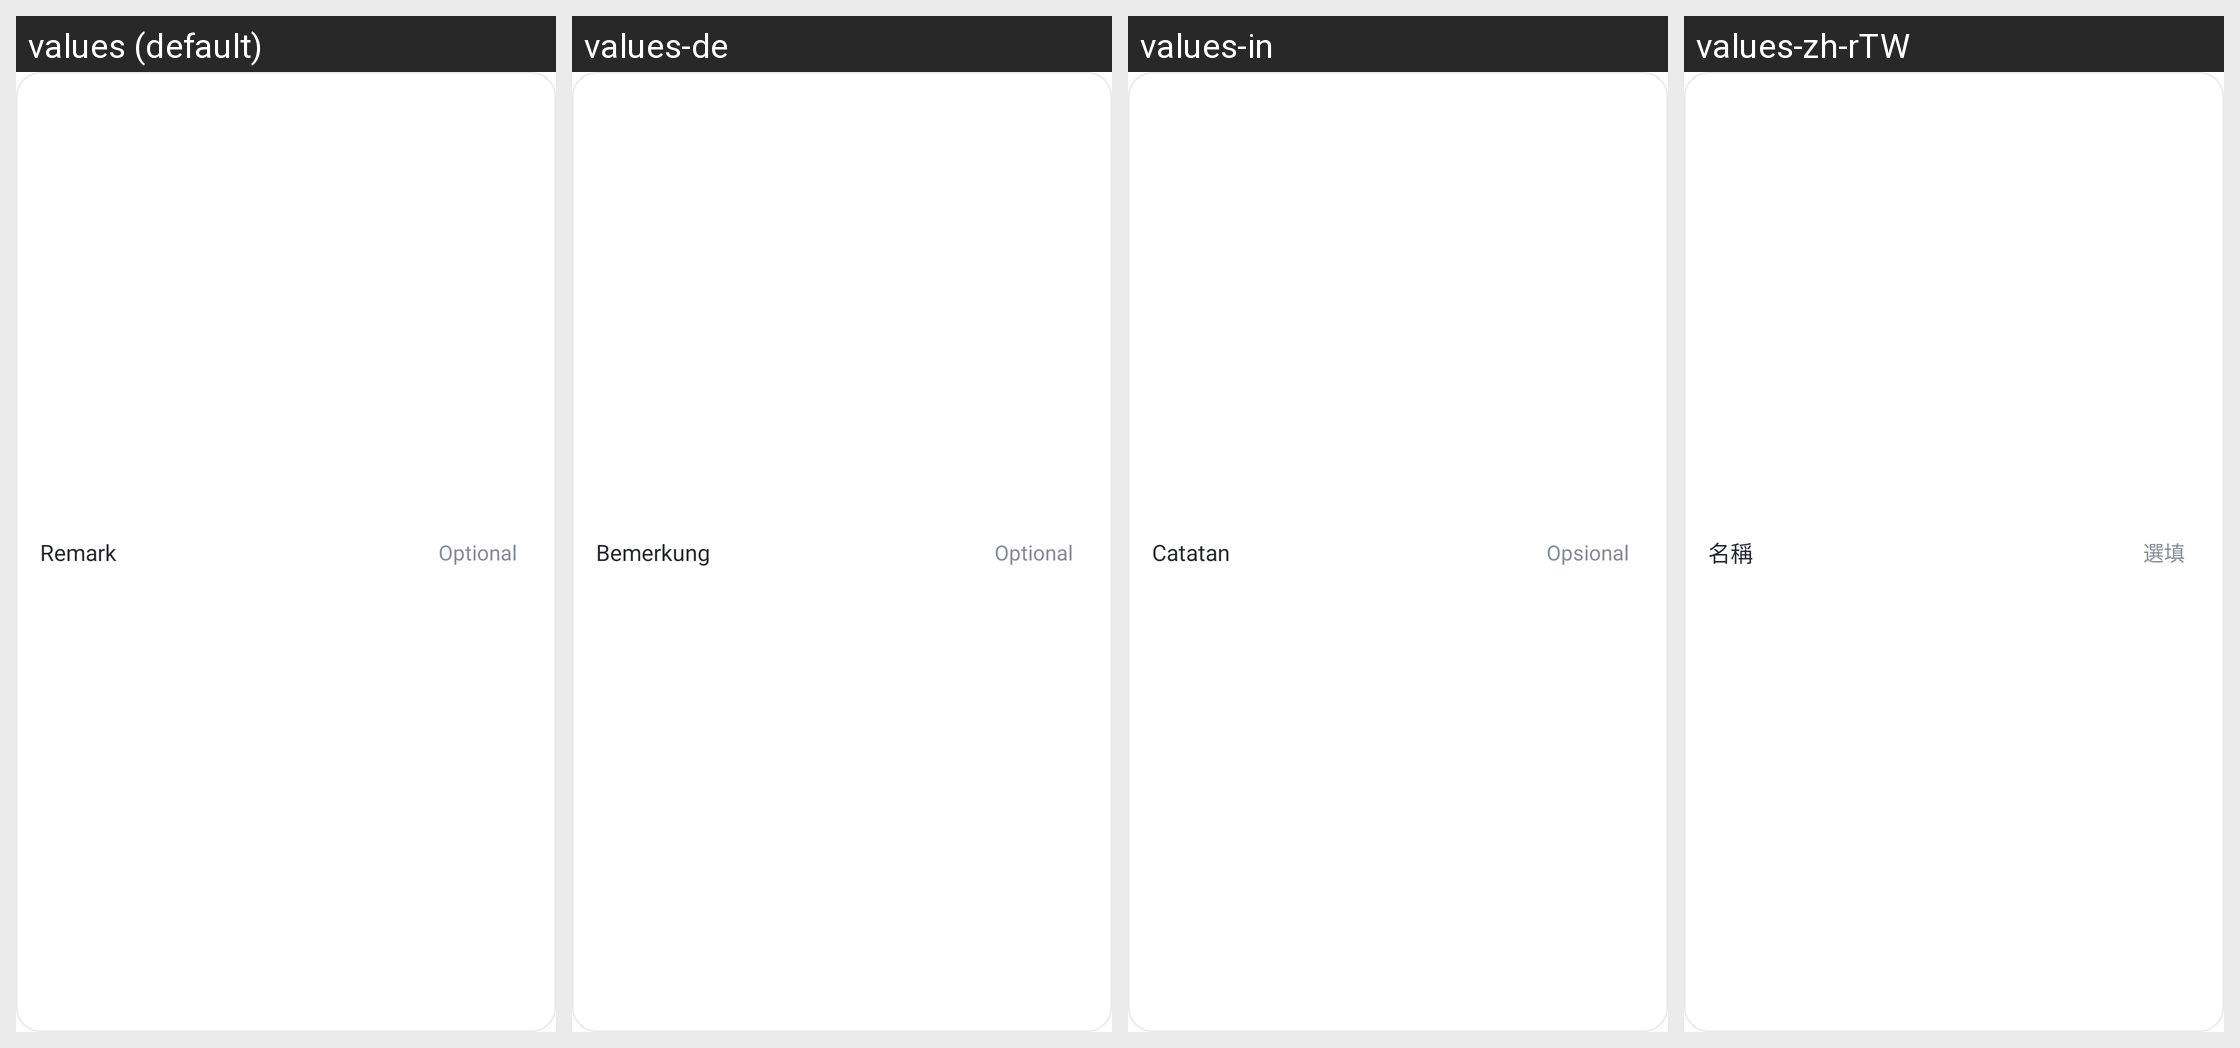

This grid shows one Android layout under several languages. Give, for every string resource on the screen, its name, the default text and each shown locale's text.
Android screen res/layout/usage_limit_toggle_preference.xml rendered under 4 locales, left to right: values (default), values-de, values-in, values-zh-rTW. Device: Nexus 5 (rendered at 1080×1920; each locale shown at half size, 540×960, under a caption strip naming it); theme AppTheme.
Other locales in the repository, not shown: values-af, values-am, values-ar, values-as, values-az, values-be, values-bg, values-bn, values-bs, values-ca, values-cs, values-da, values-el, values-en-rCA, values-en-rGB, values-en-rIN, values-en-rXC, values-es, values-es-rUS, values-et, values-eu, values-fa, values-fi, values-fr, values-fr-rCA, values-gl, values-gu, values-hr, values-hu, values-hy, values-is, values-it, values-iw, values-ja, values-ka, values-kk, values-km, values-kn, values-ko, values-ky, values-lo, values-lt, values-lv, values-mk, values-ml, values-mn, values-mr, values-ms, values-my, values-nb, values-ne, values-nl, values-or, values-pa, values-pl, values-pt, values-pt-rBR, values-pt-rPT, values-ro, values-ru, values-si, values-sk, values-sl, values-sq, values-sr, values-sv, values-sw, values-ta, values-te, values-th, values-tl, values-tr, values-uk, values-ur, values-uz, values-vi, values-zh-rCN, values-zh-rHK, values-zu.
Strings drawn on this screen, with the default value and each locale's value (text and hints the layout hard-codes, and strings that could not be matched under every locale, appear in the picture but are not listed):

Parent_Downtime_Remark
  values: Remark
  values-de: Bemerkung
  values-in: Catatan
  values-zh-rTW: 名稱

Parent_UsageLimit_Name_Placeholder
  values: Optional
  values-de: Optional
  values-in: Opsional
  values-zh-rTW: 選填
